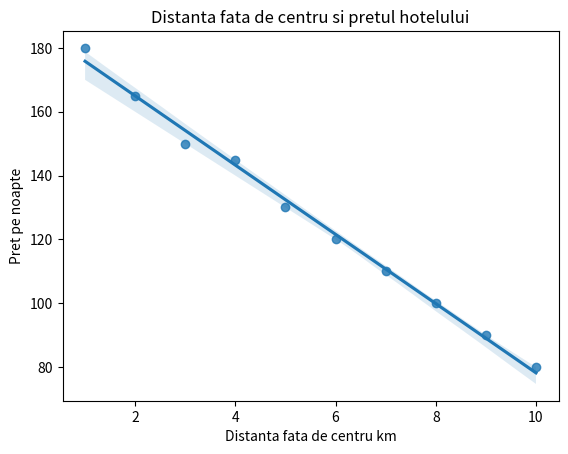

Python code for this plot:
import pandas as pd
import seaborn as sns
import matplotlib.pyplot as plt


# 1. Magazin online - Pret, vanzari si reclame

# date = {
#     "Pret": [50, 70, 90, 110, 130, 150, 170, 190],
#     "Vanzari": [120, 110, 100, 85, 70, 60, 45, 30],
#     "Reclame": [2, 3, 4, 5, 6, 7, 8, 9]
# }

# df = pd.DataFrame(date)

# corelatie = df.corr()

# print(corelatie)

# sns.heatmap(
#     corelatie,
#     annot=True
# )

# plt.title("Corelatia magazinului online")

# plt.show()


# 2. Masini - Putere, viteza si consum

# date = {
#     "CaiPutere": [90, 120, 150, 180, 220, 300, 400],
#     "VitezaMaxima": [170, 190, 210, 225, 240, 270, 300],
#     "Consum": [5, 6, 7, 8, 10, 13, 17]
# }

# df = pd.DataFrame(date)

# sns.pairplot(
#     data=df
# )

# plt.show()


# 3. Joc video - Jucatori casual si profesionisti

# date = {
#     "OreJucate": [20, 30, 40, 50, 100, 130, 160, 200],
#     "Victorii": [2, 4, 6, 8, 20, 28, 35, 45],
#     "Scor": [500, 700, 900, 1100, 2500, 3200, 4000, 5000],
#     "Tip": [
#         "Casual",
#         "Casual",
#         "Casual",
#         "Casual",
#         "Pro",
#         "Pro",
#         "Pro",
#         "Pro"
#     ]
# }

# df = pd.DataFrame(date)

# sns.pairplot(
#     data=df,
#     hue="Tip"
# )

# plt.show()


# 4. Livrari - Distanta si timp

# date = {
#     "Distanta": [2, 5, 8, 10, 15, 20, 25, 30],
#     "Timp": [10, 15, 20, 25, 35, 42, 50, 60]
# }

# df = pd.DataFrame(date)

# sns.regplot(
#     data=df,
#     x="Distanta",
#     y="Timp"
# )

# plt.title("Distanta si timpul de livrare")
# plt.xlabel("Distanta km")
# plt.ylabel("Timp minute")

# # Linia urca, deci cu cat distanta este mai mare,
# # cu atat timpul de livrare creste.

# plt.show()


# 5. Turism - Pretul hotelului in functie de distanta fata de centru

date = {
    "DistantaCentru": [1, 2, 3, 4, 5, 6, 7, 8, 9, 10],
    "PretNoapte": [180, 165, 150, 145, 130, 120, 110, 100, 90, 80]
}

df = pd.DataFrame(date)

sns.regplot(
    data=df,
    x="DistantaCentru",
    y="PretNoapte"
)

plt.title("Distanta fata de centru si pretul hotelului")
plt.xlabel("Distanta fata de centru km")
plt.ylabel("Pret pe noapte")

# Pretul hotelului scade atunci cand
# distanta fata de centru creste.

plt.show()
